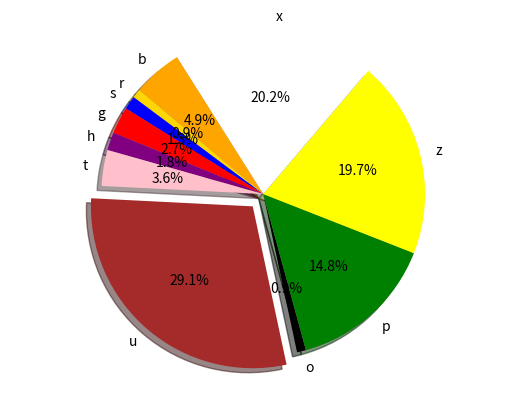

The script that saved this image:
#!usr/bin/python2

import numpy as np
import matplotlib.pyplot as plt


label  = ['r','s','g','h','t','u','o','p','z','x','b']
a = np.array([2,3,6,4,8,65,2,33,44,45,11])
color=['gold','blue','red','purple','pink','brown','black','green','yellow','white','orange']
explode = (0, 0, 0, 0,0,0.1,0,0,0,0,0)

plt.pie(a, explode=explode, colors=color,labels = label, autopct='%1.1f%%', shadow=True, startangle=140)
plt.axis('equal')
plt.show()    
